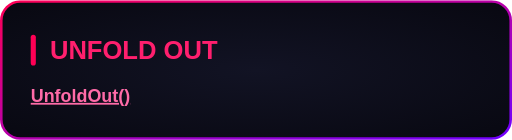
t = 0.00 s
t = 0.75 s: frame unchanged from t = 0.00 s, image omitted
t = 1.50 s: frame unchanged from t = 0.00 s, image omitted
t = 3.00 s: frame unchanged from t = 0.00 s, image omitted
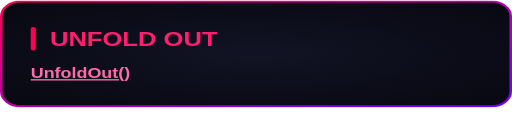
t = 3.60 s
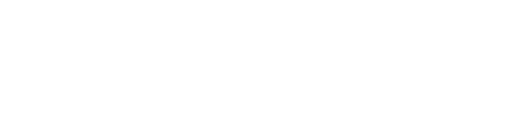
t = 4.30 s

The animated SVG that drew these frames (rendered in a browser with its animation timeline set to each time). Animation: 1 CSS @keyframes rule; one cycle of 5.30 s, repeats indefinitely.

<svg xmlns="http://www.w3.org/2000/svg" width="400" height="109" viewBox="0 0 400 109"><style>
@keyframes sequence-b5257443 {
0% { opacity: 1; transform: translate(0px, 0px) rotate(0deg) scale(1, 1); transform-origin: 50% 50%; animation-timing-function: linear; } 56.603674% { opacity: 1; transform: translate(0px, 0px) rotate(0deg) scale(1, 1); transform-origin: 50% 50%; } 56.603774% { opacity: 1; transform: translate(0px, 0px) rotate(0deg) scale(1, 1); transform-origin: 50% 0%; animation-timing-function: cubic-bezier(0.64, 0, 0.78, 0); } 71.698013% { opacity: 1; transform: translate(0px, 0px) rotate(0deg) scale(1, 0); transform-origin: 50% 0%; } 71.698113% { opacity: 0; transform: translate(0px, 0px) rotate(0deg) scale(1, 1); transform-origin: 50% 50%; animation-timing-function: linear; } 90.565938% { opacity: 0; transform: translate(0px, 0px) rotate(0deg) scale(1, 1); transform-origin: 50% 50%; } 90.566038% { opacity: 0; transform: translate(0px, 0px) rotate(0deg) scale(1, 1); transform-origin: 50% 50%; animation-timing-function: ease-out; } 100% { opacity: 1; transform: translate(0px, 0px) rotate(0deg) scale(1, 1); transform-origin: 50% 50%; }
}
.sequence-b5257443 {
  animation: sequence-b5257443 5.3s linear 0s infinite both;
  transform-box: fill-box;
  transform-origin: center;
}
@media (prefers-reduced-motion: reduce) {
  .sequence-b5257443 { animation: none; }
}
</style><g transform="translate(0 0)"><g class="sequence-b5257443"><defs><radialGradient id="background" cx="0.5" cy="0.5" r="0.7"><stop offset="0" stop-color="#121324"/><stop offset="1" stop-color="#080811"/></radialGradient><linearGradient id="border" x1="0" y1="0" x2="1" y2="1"><stop offset="0" stop-color="#FF0055"/><stop offset="1" stop-color="#7000FF"/></linearGradient></defs><rect x="1" y="1" width="398" height="107" rx="15" fill="url(#background)" stroke="none" stroke-width="2"/><rect x="1" y="1" width="398" height="107" rx="15" fill="none" stroke="url(#border)" stroke-width="2"/><g font-family="Arial, Helvetica, sans-serif"><rect x="24.0" y="27.0" width="4" height="24.0" rx="2" fill="#FF0055"/><text x="39.0" y="46.0" font-size="20" fill="#FF1F6E" font-weight="700">UNFOLD OUT</text><text x="24.0" y="79.4" font-size="14" fill="#F2F2FF"><tspan fill="#FF6BA8" font-weight="700" text-decoration="underline">UnfoldOut()</tspan></text></g></g></g></svg>
